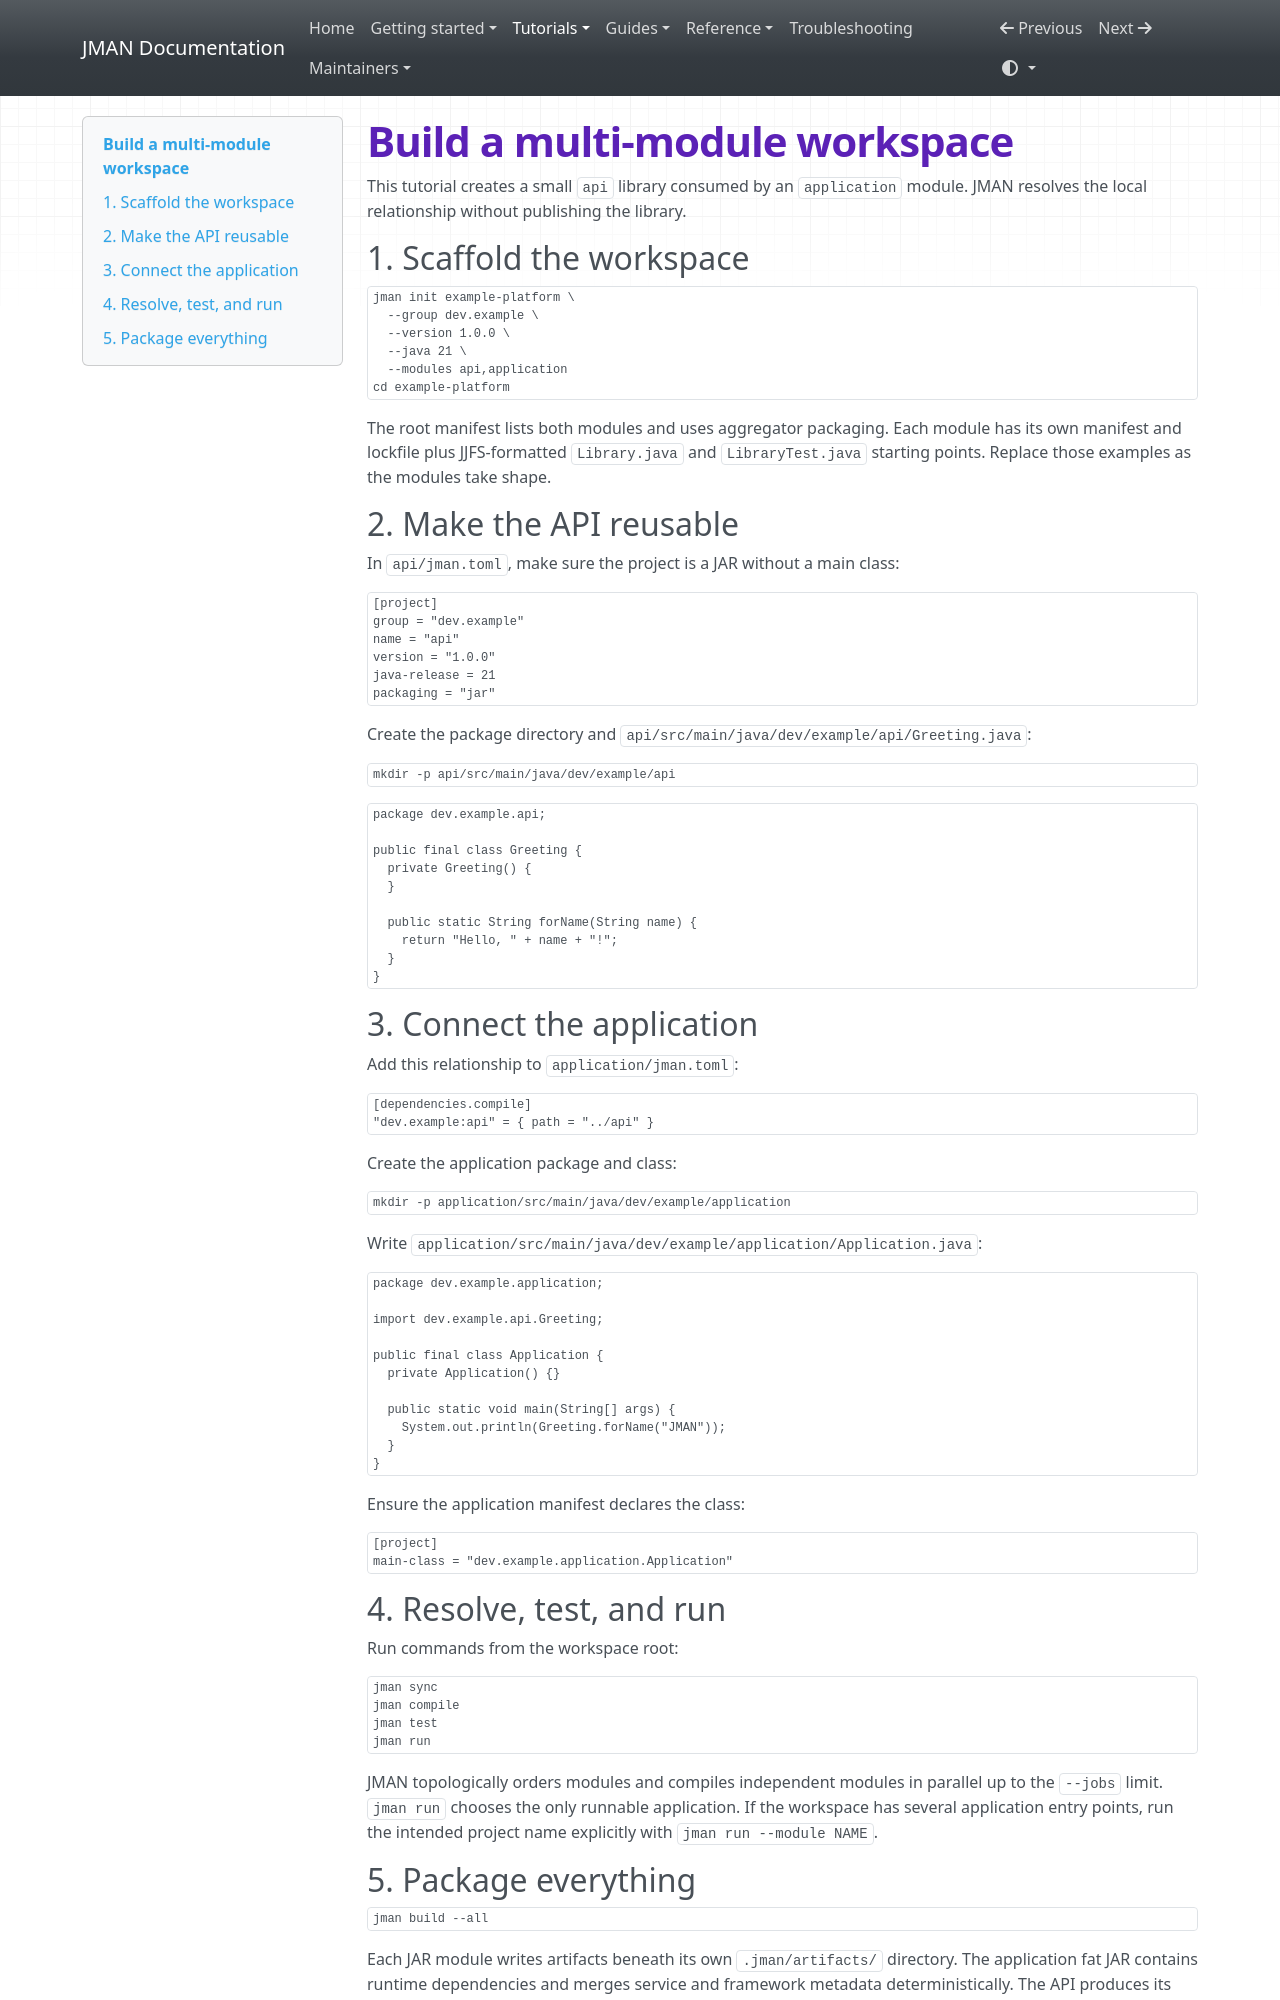

repository: zonnedev/jman · page: tutorials/multi-module/index.html · generator: mkdocs

# Build a multi-module workspace

This tutorial creates a small `api` library consumed by an `application`
module. JMAN resolves the local relationship without publishing the library.

## 1. Scaffold the workspace

```bash
jman init example-platform \
  --group dev.example \
  --version 1.0.0 \
  --java 21 \
  --modules api,application
cd example-platform
```

The root manifest lists both modules and uses aggregator packaging. Each module
has its own manifest and lockfile plus JJFS-formatted `Library.java` and
`LibraryTest.java` starting points. Replace those examples as the modules take
shape.

## 2. Make the API reusable

In `api/jman.toml`, make sure the project is a JAR without a main class:

```toml
[project]
group = "dev.example"
name = "api"
version = "1.0.0"
java-release = 21
packaging = "jar"
```

Create the package directory and
`api/src/main/java/dev/example/api/Greeting.java`:

```bash
mkdir -p api/src/main/java/dev/example/api
```

```java
package dev.example.api;

public final class Greeting {
  private Greeting() {
  }

  public static String forName(String name) {
    return "Hello, " + name + "!";
  }
}
```

## 3. Connect the application

Add this relationship to `application/jman.toml`:

```toml
[dependencies.compile]
"dev.example:api" = { path = "../api" }
```

Create the application package and class:

```bash
mkdir -p application/src/main/java/dev/example/application
```

Write `application/src/main/java/dev/example/application/Application.java`:

```java
package dev.example.application;

import dev.example.api.Greeting;

public final class Application {
  private Application() {}

  public static void main(String[] args) {
    System.out.println(Greeting.forName("JMAN"));
  }
}
```

Ensure the application manifest declares the class:

```toml
[project]
main-class = "dev.example.application.Application"
```

## 4. Resolve, test, and run

Run commands from the workspace root:

```bash
jman sync
jman compile
jman test
jman run
```

JMAN topologically orders modules and compiles independent modules in parallel
up to the `--jobs` limit. `jman run` chooses the only runnable application. If
the workspace has several application entry points, run the intended project
name explicitly with `jman run --module NAME`.
